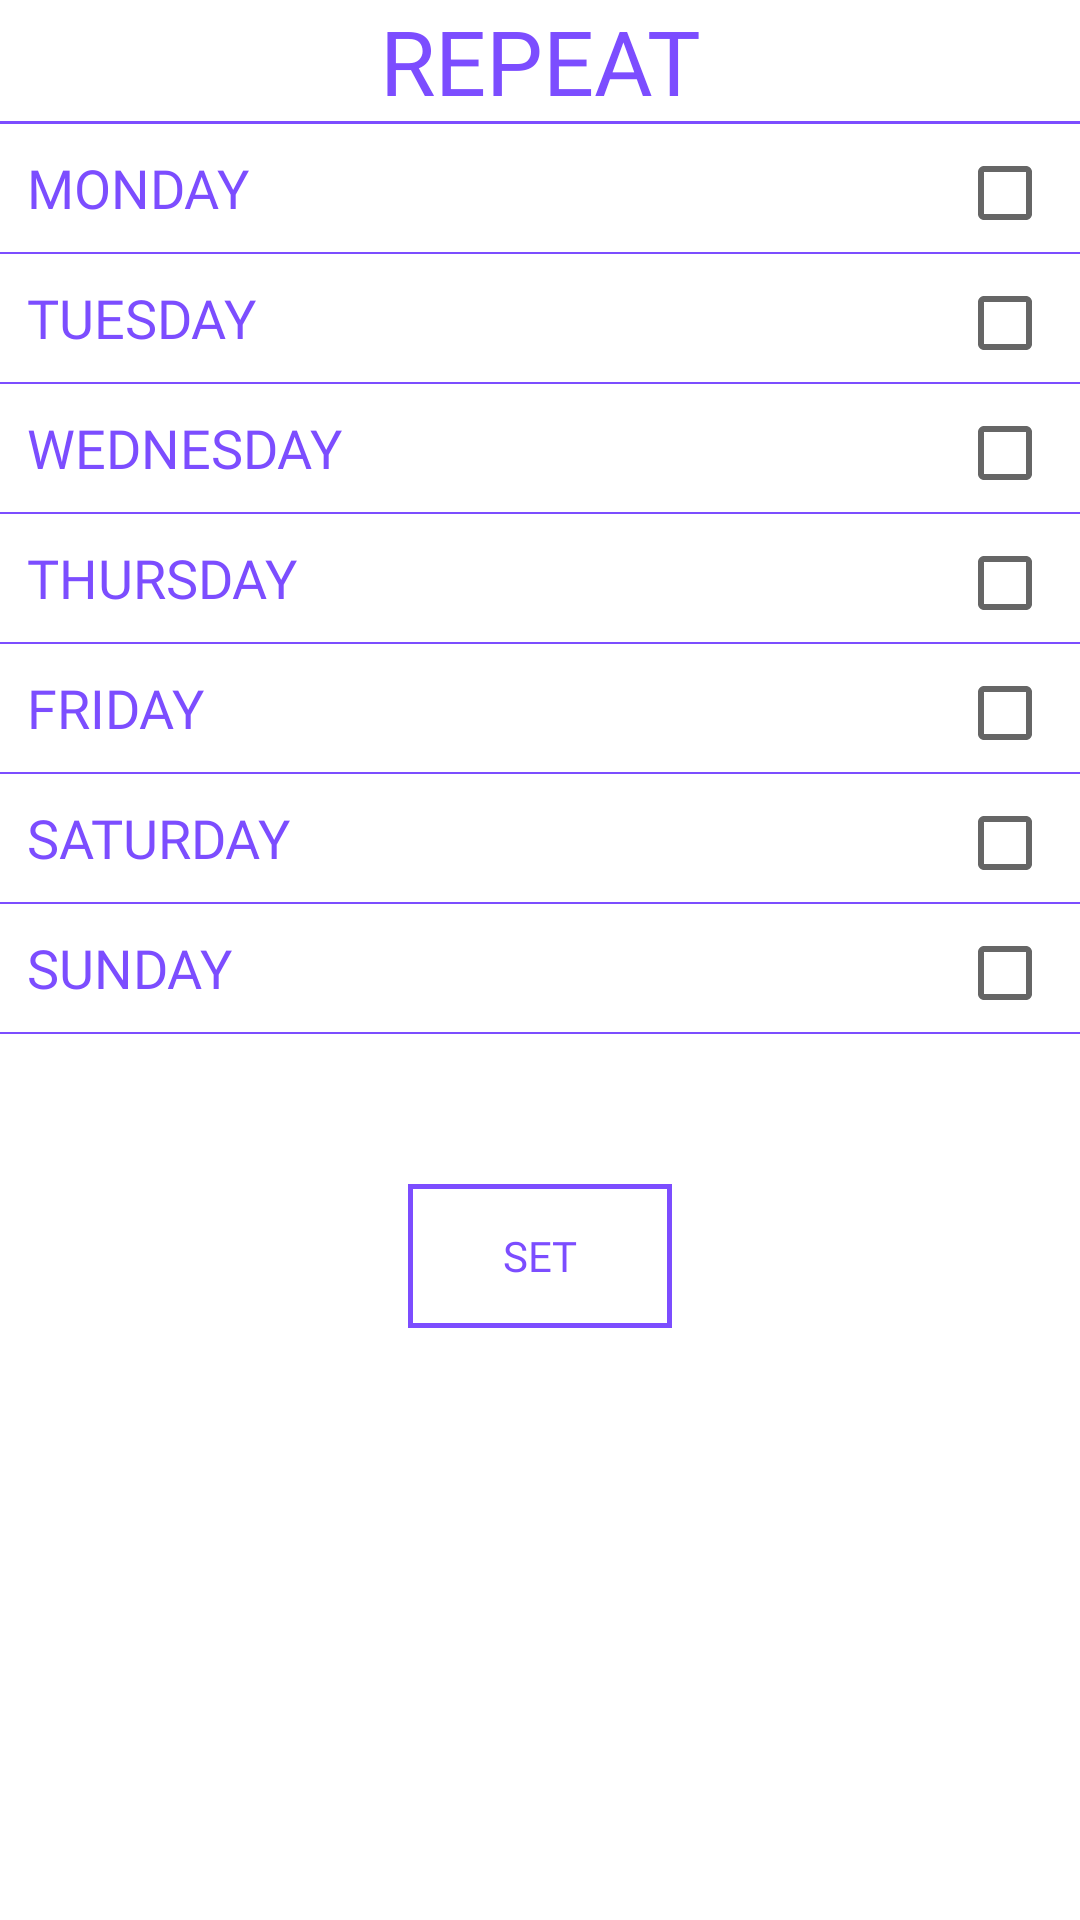

Reconstruct the res/layout file that produces this screen, plus the resources it refers to.
<!-- AndroidManifest.xml: application theme AppTheme -->
<!-- res/layout/activity_repeat.xml -->
<?xml version="1.0" encoding="utf-8"?>
<RelativeLayout xmlns:android="http://schemas.android.com/apk/res/android"
    xmlns:app="http://schemas.android.com/apk/res-auto"
    xmlns:tools="http://schemas.android.com/tools"
    android:id="@+id/activity_add_habit"
    android:layout_width="match_parent"
    android:layout_height="match_parent"
    tools:context=".HabitsTracker.AddHabit">

    <RelativeLayout
        android:layout_width="match_parent"
        android:layout_height="match_parent"
        android:background="@drawable/gradient1"
        android:layout_alignParentTop="true"
        android:layout_alignParentStart="true">

        <LinearLayout
            android:layout_width="match_parent"
            android:layout_height="wrap_content"
            android:orientation="vertical"
            android:id="@+id/linearLayout">

            <LinearLayout
                android:id="@+id/titleBar"
                android:layout_width="match_parent"
                android:layout_height="wrap_content"
                android:orientation="vertical">

                <TextView
                    android:id="@+id/textView5"
                    android:layout_width="match_parent"
                    android:layout_height="wrap_content"
                    android:layout_weight="1"
                    android:fontFamily="@font/proximabold"
                    android:text="REPEAT"
                    android:textAlignment="center"
                    android:textAllCaps="true"
                    android:textColor="@color/primary"
                    android:textSize="30sp" />

                <View
                    android:id="@+id/view5"
                    android:layout_width="wrap_content"
                    android:layout_height="1dp"
                    android:layout_weight="1"
                    android:background="@color/primary" />
            </LinearLayout>

            <LinearLayout
                android:id="@+id/monday_layout"
                android:layout_width="match_parent"
                android:layout_height="wrap_content"
                android:background="@drawable/border"
                android:orientation="horizontal">

                <TextView
                    android:id="@+id/mon_text"
                    android:layout_width="wrap_content"
                    android:layout_height="wrap_content"
                    android:layout_weight="1"
                    android:fontFamily="@font/proximareg"
                    android:padding="10dp"
                    android:text="Monday"
                    android:textAllCaps="true"
                    android:textColor="@color/primary"
                    android:textSize="18sp" />

                <CheckBox
                    android:id="@+id/mon_checkBox"
                    android:layout_width="wrap_content"
                    android:layout_height="wrap_content"
                    android:checked="false"
                    android:duplicateParentState="false"
                    android:padding="5dp" />

            </LinearLayout>

            <LinearLayout
                android:id="@+id/tuesday_layout"
                android:layout_width="match_parent"
                android:layout_height="wrap_content"
                android:background="@drawable/border"
                android:orientation="horizontal">

                <TextView
                    android:id="@+id/tues_text"
                    android:layout_width="wrap_content"
                    android:layout_height="wrap_content"
                    android:layout_weight="1"
                    android:fontFamily="@font/proximareg"
                    android:padding="10dp"
                    android:text="Tuesday"
                    android:textAllCaps="true"
                    android:textColor="@color/primary"
                    android:textSize="18sp" />

                <CheckBox
                    android:id="@+id/tues_checkBox"
                    android:layout_width="wrap_content"
                    android:layout_height="wrap_content"
                    android:checked="false"
                    android:duplicateParentState="false"
                    android:padding="5dp" />
            </LinearLayout>

            <LinearLayout
                android:id="@+id/wed_layout"
                android:layout_width="match_parent"
                android:layout_height="wrap_content"
                android:background="@drawable/border"
                android:orientation="horizontal">

                <TextView
                    android:id="@+id/wed_text"
                    android:layout_width="wrap_content"
                    android:layout_height="wrap_content"
                    android:layout_weight="1"
                    android:fontFamily="@font/proximareg"
                    android:padding="10dp"
                    android:text="Wednesday"
                    android:textAllCaps="true"
                    android:textColor="@color/primary"
                    android:textSize="18sp" />

                <CheckBox
                    android:id="@+id/wed_checkBox"
                    android:layout_width="wrap_content"
                    android:layout_height="wrap_content"
                    android:checked="false"
                    android:duplicateParentState="false"
                    android:padding="5dp" />
            </LinearLayout>

            <LinearLayout
                android:id="@+id/thurs_layout"
                android:layout_width="match_parent"
                android:layout_height="wrap_content"
                android:background="@drawable/border"
                android:orientation="horizontal">

                <TextView
                    android:id="@+id/thurs_text"
                    android:layout_width="wrap_content"
                    android:layout_height="wrap_content"
                    android:layout_weight="1"

                    android:fontFamily="@font/proximareg"
                    android:padding="10dp"
                    android:text="Thursday"
                    android:textAllCaps="true"
                    android:textColor="@color/primary"
                    android:textSize="18sp" />

                <CheckBox
                    android:id="@+id/thurs_checkBox"
                    android:layout_width="wrap_content"
                    android:layout_height="wrap_content"
                    android:checked="false"
                    android:duplicateParentState="false"
                    android:padding="5dp" />
            </LinearLayout>

            <LinearLayout
                android:id="@+id/fri_layout"
                android:layout_width="match_parent"
                android:layout_height="wrap_content"
                android:background="@drawable/border"
                android:orientation="horizontal">

                <TextView
                    android:id="@+id/fri_text"
                    android:layout_width="wrap_content"
                    android:layout_height="wrap_content"
                    android:layout_weight="1"

                    android:fontFamily="@font/proximareg"
                    android:padding="10dp"
                    android:text="Friday"
                    android:textAllCaps="true"
                    android:textColor="@color/primary"
                    android:textSize="18sp" />

                <CheckBox
                    android:id="@+id/fri_checkBox"
                    android:layout_width="wrap_content"
                    android:layout_height="wrap_content"
                    android:checked="false"
                    android:duplicateParentState="false"
                    android:padding="5dp" />
            </LinearLayout>

            <LinearLayout
                android:id="@+id/sat_layout"
                android:layout_width="match_parent"
                android:layout_height="wrap_content"
                android:background="@drawable/border"
                android:orientation="horizontal">

                <TextView
                    android:id="@+id/sat_text"
                    android:layout_width="wrap_content"
                    android:layout_height="wrap_content"
                    android:layout_weight="1"

                    android:fontFamily="@font/proximareg"
                    android:padding="10dp"
                    android:text="Saturday"
                    android:textAllCaps="true"
                    android:textColor="@color/primary"
                    android:textSize="18sp" />

                <CheckBox
                    android:id="@+id/sat_checkBox"
                    android:layout_width="wrap_content"
                    android:layout_height="wrap_content"
                    android:duplicateParentState="false"
                    android:padding="5dp" />
            </LinearLayout>

            <LinearLayout
                android:id="@+id/sun_layout"
                android:layout_width="match_parent"
                android:layout_height="wrap_content"
                android:background="@drawable/border"
                android:orientation="horizontal">

                <TextView
                    android:id="@+id/sun_text"
                    android:layout_width="wrap_content"
                    android:layout_height="wrap_content"
                    android:layout_weight="1"

                    android:fontFamily="@font/proximareg"
                    android:padding="10dp"
                    android:text="Sunday"
                    android:textAllCaps="true"
                    android:textColor="@color/primary"
                    android:textSize="18sp" />

                <CheckBox
                    android:id="@+id/sun_checkBox"
                    android:layout_width="wrap_content"
                    android:layout_height="wrap_content"
                    android:duplicateParentState="false"
                    android:padding="5dp" />
            </LinearLayout>

        </LinearLayout>

        <Button
            android:id="@+id/back_button"
            android:layout_width="wrap_content"
            android:layout_height="wrap_content"
            android:layout_below="@+id/linearLayout"
            android:layout_centerHorizontal="true"
            android:layout_gravity="end"
            android:fontFamily="@font/proximabold"
            android:layout_marginTop="50dp"
            android:background="@drawable/buttonbg"
            android:onClick="setButton"
            android:text="Set"
            android:textColor="@color/primary" />
    </RelativeLayout>

</RelativeLayout>
<!-- resources referenced by this layout -->
<resources>
  <color name="primary">#7c4dff</color>
  <!-- drawable border (drawable) -->
  <?xml version="1.0" encoding="utf-8"?>
  <inset xmlns:android="http://schemas.android.com/apk/res/android"
      android:insetTop="-1dp"
      android:insetLeft="-1dp"
      android:insetRight="-1dp">
  
      <shape android:shape="rectangle">
          <stroke android:width=".5dp" android:color="@color/primary" />
          <solid android:color="#0000000f" />
      </shape>
  </inset>
  <!-- drawable buttonbg (drawable) -->
  <?xml version="1.0" encoding="utf-8"?>
      <shape xmlns:android="http://schemas.android.com/apk/res/android"
          android:shape="rectangle">
          <stroke android:width="5px" android:color="@color/primary" />
      </shape>
  <!-- drawable gradient1 (drawable) -->
  <?xml version="1.0" encoding="utf-8"?>
  <shape xmlns:android="http://schemas.android.com/apk/res/android"
  android:shape="rectangle">
  <gradient
      android:startColor="#ffffff"
      android:endColor="#ffffff"
      android:angle="45"/>
  
      
          
          
          
  </shape>
  <style name="AppTheme" parent="Theme.AppCompat.Light.DarkActionBar">
          
          <item name="colorPrimary">@color/primary</item>
          <item name="colorPrimaryDark">@color/primary_dark</item>
          <item name="colorAccent">@color/accent</item>
  
          <item name="windowActionModeOverlay">true</item>                    
          <item name="actionModeBackground">@color/primary</item>     
      </style>
  <color name="primary_dark">#6200ea</color>
  <color name="accent">#00BCD4</color>
</resources>
